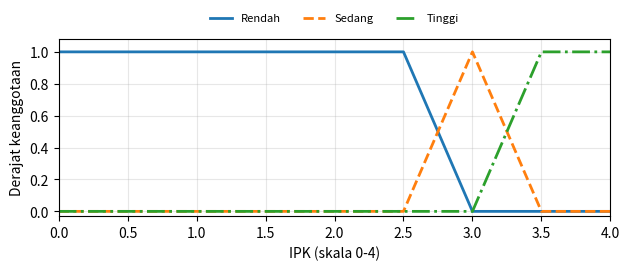
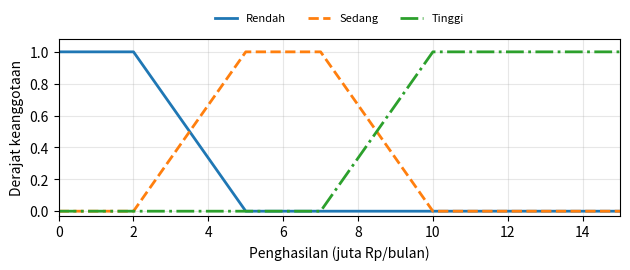
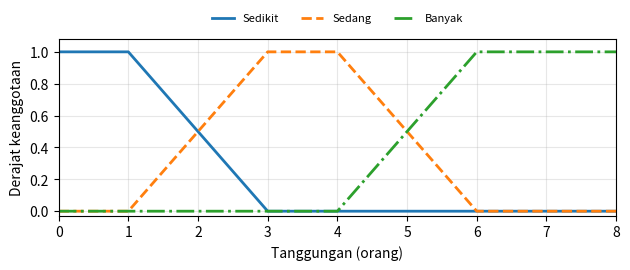
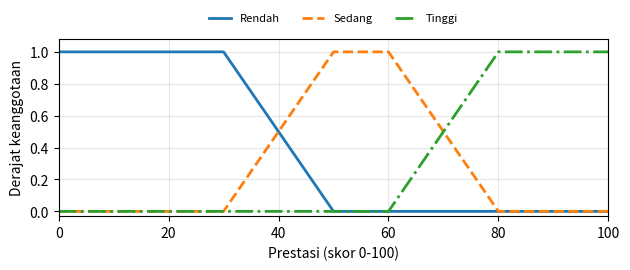
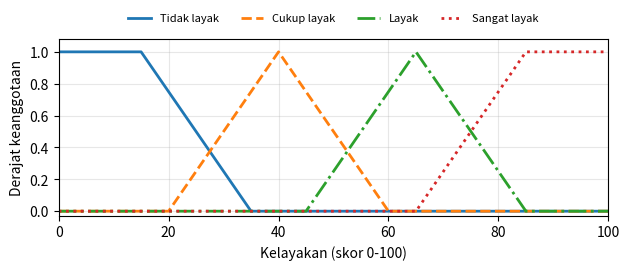
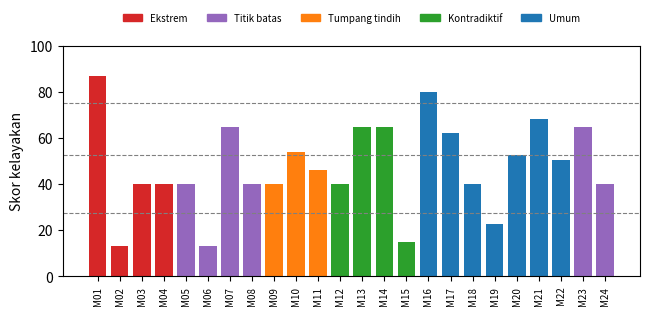
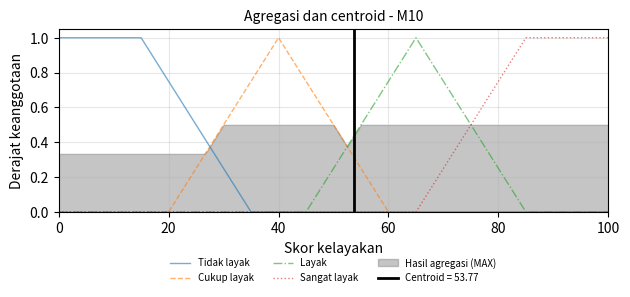
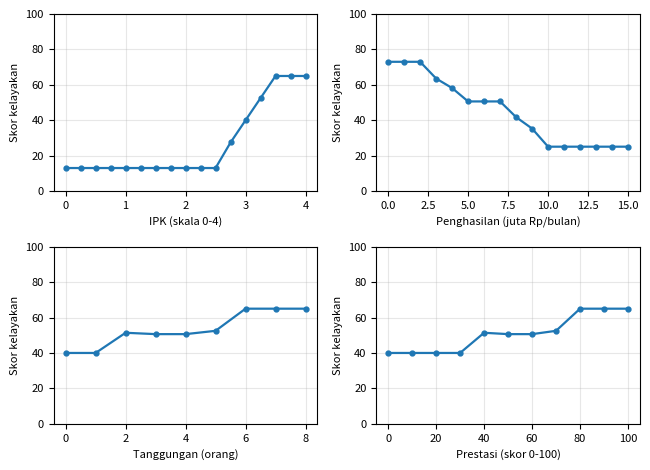

Write the Python code that produced these figures, in order.
# -*- coding: utf-8 -*-
"""
SPK Kelayakan Penerima Beasiswa - Logika Fuzzy Metode Mamdani
Tugas Projek Logika Fuzzy

Operator   : AND = MIN, implikasi = MIN, agregasi = MAX, defuzzifikasi = centroid
Grid output: z = 0, 0.5, 1.0, ..., 100 (201 titik, interval 0,5)

Cara pakai
  python fuzzy_beasiswa.py                      -> jalankan seluruh pengujian, validasi,
                                                   sensitivitas, simpan grafik/CSV/JSON
  python fuzzy_beasiswa.py --ipk 3.4 --peng 4 --tang 5 --pres 70
                                                -> hitung satu mahasiswa

Kebutuhan: numpy, pandas, matplotlib  (sudah tersedia di Google Colab)
"""
import argparse
import json
import os

import numpy as np
import pandas as pd
import matplotlib

matplotlib.use("Agg")
import matplotlib.pyplot as plt

OUT_DIR = "hasil_fuzzy"
INPUTS = ["IPK", "Penghasilan", "Tanggungan", "Prestasi"]
OUTPUT = "Kelayakan"

# ----------------------------------------------------------------------------
# 1. FUNGSI KEANGGOTAAN  (semua parameter ada di sini agar mudah diperiksa)
#    ("tri", (a,b,c))      -> segitiga
#    ("trap", (a,b,c,d))   -> trapesium (bahu kiri: a=b ; bahu kanan: c=d)
#    Input memakai partisi Ruspini: himpunan bertetangga selalu berjumlah 1,
#    berpotongan di mu = 0,5 -> tidak ada celah dan skor lebih monoton.
# ----------------------------------------------------------------------------
VAR = {
    "IPK": {
        "semesta": (0, 4), "satuan": "skala 0-4",
        "himpunan": {
            "Rendah": ("trap", (0, 0, 2.5, 3.0)),
            "Sedang": ("tri", (2.5, 3.0, 3.5)),
            "Tinggi": ("trap", (3.0, 3.5, 4.0, 4.0)),
        },
    },
    "Penghasilan": {
        "semesta": (0, 15), "satuan": "juta Rp/bulan",
        "himpunan": {
            "Rendah": ("trap", (0, 0, 2, 5)),
            "Sedang": ("trap", (2, 5, 7, 10)),
            "Tinggi": ("trap", (7, 10, 15, 15)),
        },
    },
    "Tanggungan": {
        "semesta": (0, 8), "satuan": "orang",
        "himpunan": {
            "Sedikit": ("trap", (0, 0, 1, 3)),
            "Sedang": ("trap", (1, 3, 4, 6)),
            "Banyak": ("trap", (4, 6, 8, 8)),
        },
    },
    "Prestasi": {
        "semesta": (0, 100), "satuan": "skor 0-100",
        "himpunan": {
            "Rendah": ("trap", (0, 0, 30, 50)),
            "Sedang": ("trap", (30, 50, 60, 80)),
            "Tinggi": ("trap", (60, 80, 100, 100)),
        },
    },
    "Kelayakan": {
        "semesta": (0, 100), "satuan": "skor 0-100",
        "himpunan": {
            "Tidak layak": ("trap", (0, 0, 15, 35)),
            "Cukup layak": ("tri", (20, 40, 60)),
            "Layak": ("tri", (45, 65, 85)),
            "Sangat layak": ("trap", (65, 85, 100, 100)),
        },
    },
}


def trapmf(x, a, b, c, d):
    """Fungsi keanggotaan trapesium (juga menangani bahu a=b atau c=d)."""
    x = float(x)
    if x < a or x > d:
        return 0.0
    if b <= x <= c:
        return 1.0
    if x < b:
        return (x - a) / (b - a)
    return (d - x) / (d - c)


def mu(var, himpunan, x):
    tipe, p = VAR[var]["himpunan"][himpunan]
    if tipe == "tri":
        a, b, c = p
        return trapmf(x, a, b, b, c)
    return trapmf(x, *p)


# ----------------------------------------------------------------------------
# 2. BASIS ATURAN - faktorial lengkap 3x3x3x3 = 81 aturan
#    Setiap kombinasi kategori diberi poin (0/1/2) lalu dibobot:
#    IPK x3, Penghasilan x3, Tanggungan x2, Prestasi x2  -> total 0..20
#    Total <= 7 : Tidak layak | 8-11 : Cukup layak | 12-15 : Layak | >= 16 : Sangat layak
#    Karena SEMUA kombinasi kategori punya aturan, tidak ada celah cakupan.
# ----------------------------------------------------------------------------
TL, CL, L, SL = "Tidak layak", "Cukup layak", "Layak", "Sangat layak"
_KATEGORI = {  # urutan: poin 0, 1, 2 (poin besar = lebih mendukung kelayakan)
    "IPK": ["Rendah", "Sedang", "Tinggi"],
    "Penghasilan": ["Tinggi", "Sedang", "Rendah"],
    "Tanggungan": ["Sedikit", "Sedang", "Banyak"],
    "Prestasi": ["Rendah", "Sedang", "Tinggi"],
}
_BOBOT = {"IPK": 3, "Penghasilan": 3, "Tanggungan": 2, "Prestasi": 2}


def _keluaran(total):
    if total <= 7:
        return TL
    if total <= 11:
        return CL
    if total <= 15:
        return L
    return SL


RULES = []
for _i in range(3):
    for _p in range(3):
        for _t in range(3):
            for _r in range(3):
                _tot = 3 * _i + 3 * _p + 2 * _t + 2 * _r
                RULES.append(dict(no=len(RULES) + 1,
                                  IPK=_KATEGORI["IPK"][_i], Penghasilan=_KATEGORI["Penghasilan"][_p],
                                  Tanggungan=_KATEGORI["Tanggungan"][_t], Prestasi=_KATEGORI["Prestasi"][_r],
                                  poin=_tot, out=_keluaran(_tot)))

# ----------------------------------------------------------------------------
# 3. MESIN INFERENSI MAMDANI
# ----------------------------------------------------------------------------
Z = np.arange(0, 100.0001, 0.5)  # grid output, interval 0,5
OUT_MU = {k: np.array([mu(OUTPUT, k, z) for z in Z]) for k in VAR[OUTPUT]["himpunan"]}


def fuzzifikasi(x):
    return {v: {h: mu(v, h, x[v]) for h in VAR[v]["himpunan"]} for v in INPUTS}


def alpha_aturan(fz):
    """alpha-predikat tiap aturan, AND = MIN."""
    hasil = []
    for r in RULES:
        nilai = [fz[v][r[v]] for v in INPUTS if r[v] is not None]
        hasil.append(min(nilai))
    return hasil


def label_keputusan(skor):
    """Himpunan output dengan derajat tertinggi pada skor crisp.
    Seri di titik silang (27,5 / 52,5 / 75) -> pilih kategori yang lebih tinggi."""
    derajat = {k: mu(OUTPUT, k, skor) for k in VAR[OUTPUT]["himpunan"]}
    tertinggi = max(derajat.values())
    return [k for k, d in derajat.items() if d >= tertinggi - 1e-9][-1]


def infer(ipk, peng, tang, pres):
    x = {"IPK": ipk, "Penghasilan": peng, "Tanggungan": tang, "Prestasi": pres}
    for v in INPUTS:  # validasi semesta
        lo, hi = VAR[v]["semesta"]
        if not lo <= x[v] <= hi:
            raise ValueError(f"{v}={x[v]} di luar semesta [{lo}, {hi}]")
    fz = fuzzifikasi(x)
    alpha = alpha_aturan(fz)
    agg = np.zeros_like(Z)
    for r, a in zip(RULES, alpha):
        agg = np.maximum(agg, np.minimum(a, OUT_MU[r["out"]]))  # implikasi MIN, agregasi MAX
    if agg.sum() == 0:
        raise RuntimeError("Tidak ada aturan aktif (celah basis aturan)")
    skor = float((Z * agg).sum() / agg.sum())  # centroid diskrit
    alpha_out = {k: 0.0 for k in VAR[OUTPUT]["himpunan"]}
    for r, a in zip(RULES, alpha):
        alpha_out[r["out"]] = max(alpha_out[r["out"]], a)
    return dict(x=x, fuzz=fz, alpha=alpha, alpha_out=alpha_out, agg=agg,
                skor=skor, label=label_keputusan(skor))


# ----------------------------------------------------------------------------
# 4. DATA SIMULASI (24 mahasiswa)
# ----------------------------------------------------------------------------
DATA = [
    # id, IPK, penghasilan (juta), tanggungan, prestasi, jenis uji, keterangan
    ("M01", 4.00, 0.0, 8, 100, "Ekstrem", "Semua kriteria paling mendukung"),
    ("M02", 0.00, 15.0, 0, 0, "Ekstrem", "Semua kriteria paling tidak mendukung"),
    ("M03", 4.00, 15.0, 0, 100, "Ekstrem", "Akademik maksimum, kebutuhan ekonomi minimum"),
    ("M04", 0.00, 0.0, 8, 0, "Ekstrem", "Akademik minimum, kebutuhan ekonomi maksimum"),
    ("M05", 3.00, 5.0, 3, 50, "Titik batas", "Puncak IPK sedang; awal inti Sedang pada Penghasilan, Tanggungan, Prestasi"),
    ("M06", 2.50, 2.0, 1, 30, "Titik batas", "Ujung bahu Rendah/Sedikit di keempat variabel"),
    ("M07", 3.50, 10.0, 6, 80, "Titik batas", "Awal bahu Tinggi/Banyak di keempat variabel"),
    ("M08", 2.75, 3.5, 2, 40, "Titik batas", "Titik silang mu = 0,5 (Rendah/Sedang) di keempat variabel"),
    ("M09", 2.75, 4.0, 5, 40, "Tumpang tindih", "Beririsan di keempat variabel"),
    ("M10", 3.25, 8.0, 5, 70, "Tumpang tindih", "Beririsan di keempat variabel (contoh perhitungan lengkap)"),
    ("M11", 3.10, 6.5, 3.5, 55, "Tumpang tindih", "Mendekati nilai tengah di semua variabel"),
    ("M12", 3.90, 14.0, 1, 90, "Kontradiktif", "Akademik tinggi, ekonomi mampu, tanggungan sedikit"),
    ("M13", 2.10, 1.0, 7, 85, "Kontradiktif", "IPK rendah, ekonomi lemah, tanggungan banyak, prestasi tinggi"),
    ("M14", 3.80, 1.5, 0, 10, "Kontradiktif", "IPK tinggi, ekonomi lemah, tanpa tanggungan, prestasi rendah"),
    ("M15", 2.00, 12.0, 2, 95, "Kontradiktif", "IPK rendah, ekonomi mampu, prestasi sangat tinggi"),
    ("M16", 3.70, 2.5, 5, 75, "Umum", "Profil kuat dan membutuhkan"),
    ("M17", 3.40, 4.5, 4, 60, "Umum", "Profil menengah ke atas"),
    ("M18", 3.00, 7.0, 3, 45, "Umum", "Profil menengah"),
    ("M19", 2.60, 9.0, 2, 35, "Umum", "Profil menengah ke bawah"),
    ("M20", 3.60, 11.0, 5, 65, "Umum", "IPK tinggi tetapi penghasilan tinggi"),
    ("M21", 2.90, 3.5, 6, 70, "Umum", "Kebutuhan tinggi, akademik sedang"),
    ("M22", 3.20, 5.5, 7, 20, "Umum", "Tanggungan banyak, prestasi rendah"),
    ("M23", 4.00, 7.0, 4, 60, "Titik batas", "IPK di batas atas semesta"),
    ("M24", 3.00, 15.0, 8, 100, "Titik batas", "Penghasilan dan tanggungan di batas atas semesta"),
]
KOLOM = ["ID", "IPK", "Penghasilan", "Tanggungan", "Prestasi", "Jenis uji", "Keterangan"]
CONTOH = "M10"  # mahasiswa untuk perhitungan lengkap


# ----------------------------------------------------------------------------
# 5. PERHITUNGAN MANUAL INDEPENDEN (untuk validasi)
#    Ditulis ulang tanpa memakai fungsi infer()/trapmf() di atas; integrasi
#    centroid memakai langkah 0,01 (jauh lebih halus daripada grid program, 0,5).
# ----------------------------------------------------------------------------
def hitung_manual(ipk, peng, tang, pres, langkah=0.01):
    def segitiga(x, a, b, c):
        if x <= a or x >= c:
            return 0.0
        return (x - a) / (b - a) if x <= b else (c - x) / (c - b)

    def trapesium(x, a, b, c, d):
        if x < a or x > d:
            return 0.0
        if x < b:
            return (x - a) / (b - a)
        if x <= c:
            return 1.0
        return (d - x) / (d - c)

    def derajat(var, h, x):
        t, p = VAR[var]["himpunan"][h]
        return segitiga(x, *p) if t == "tri" else trapesium(x, *p)

    nilai = {"IPK": ipk, "Penghasilan": peng, "Tanggungan": tang, "Prestasi": pres}
    alpha = []
    for r in RULES:
        m = [derajat(v, r[v], nilai[v]) for v in INPUTS if r[v] is not None]
        alpha.append(min(m))
    n = int(round(100 / langkah))
    pembilang = penyebut = 0.0
    for i in range(n + 1):
        z = i * langkah
        mz = 0.0
        for r, a in zip(RULES, alpha):
            mz = max(mz, min(a, derajat(OUTPUT, r["out"], z)))
        pembilang += z * mz
        penyebut += mz
    return pembilang / penyebut, alpha


# ----------------------------------------------------------------------------
# 6. PENGUJIAN, COVERAGE, SENSITIVITAS
# ----------------------------------------------------------------------------
def jalankan_pengujian():
    baris = []
    for d in DATA:
        h = infer(*d[1:5])
        baris.append(dict(zip(KOLOM, d), Skor=round(h["skor"], 2), Keputusan=h["label"],
                          Aturan_aktif=int(sum(a > 0 for a in h["alpha"])),
                          Alpha_maks=round(max(h["alpha"]), 3)))
    return pd.DataFrame(baris)


def cek_coverage():
    """Pindai grid 4 dimensi: adakah kombinasi input valid dengan semua aturan alpha = 0?"""
    sumbu = {
        "IPK": np.round(np.arange(0, 4.0001, 0.1), 4),
        "Penghasilan": np.round(np.arange(0, 15.0001, 0.5), 4),
        "Tanggungan": np.round(np.arange(0, 8.0001, 0.5), 4),
        "Prestasi": np.round(np.arange(0, 100.0001, 5), 4),
    }
    mu_ax = {v: {h: np.array([mu(v, h, x) for x in sumbu[v]]) for h in VAR[v]["himpunan"]}
             for v in INPUTS}
    bentuk = [len(sumbu[v]) for v in INPUTS]

    def bc(arr, idx):
        s = [1] * 4
        s[idx] = -1
        return arr.reshape(s)

    maks_semua = np.zeros(bentuk)
    maks_per_aturan = []
    for r in RULES:
        a = np.ones(bentuk)
        for i, v in enumerate(INPUTS):
            if r[v] is not None:
                a = np.minimum(a, bc(mu_ax[v][r[v]], i))
        maks_per_aturan.append(float(a.max()))
        maks_semua = np.maximum(maks_semua, a)
    return dict(jumlah_titik=int(maks_semua.size),
                titik_tanpa_aturan=int((maks_semua <= 0).sum()),
                alpha_maks_terkecil=float(maks_semua.min()),
                alpha_maks_per_aturan=maks_per_aturan)


def cek_semesta_himpunan():
    """Setiap titik semesta tiap variabel harus punya derajat > 0 pada minimal satu himpunan."""
    hasil = {}
    for v in VAR:
        lo, hi = VAR[v]["semesta"]
        xs = np.linspace(lo, hi, 4001)
        tertinggi = [max(mu(v, h, x) for h in VAR[v]["himpunan"]) for x in xs]
        hasil[v] = dict(min_derajat_maks=float(min(tertinggi)))
    return hasil


BASE = {"IPK": 3.2, "Penghasilan": 6.0, "Tanggungan": 4, "Prestasi": 60}


def sensitivitas():
    langkah = {"IPK": 0.25, "Penghasilan": 1.0, "Tanggungan": 1.0, "Prestasi": 10.0}
    hasil = {}
    for v in INPUTS:
        lo, hi = VAR[v]["semesta"]
        nilai = np.round(np.arange(lo, hi + 1e-9, langkah[v]), 4)
        skor = []
        for n in nilai:
            x = dict(BASE)
            x[v] = float(n)
            skor.append(round(infer(x["IPK"], x["Penghasilan"], x["Tanggungan"], x["Prestasi"])["skor"], 2))
        hasil[v] = dict(nilai=[float(n) for n in nilai], skor=skor)
    return hasil


# ----------------------------------------------------------------------------
# 7. GRAFIK
# ----------------------------------------------------------------------------
GAYA = [("tab:blue", "-"), ("tab:orange", "--"), ("tab:green", "-."), ("tab:red", ":")]


def plot_mf(var):
    lo, hi = VAR[var]["semesta"]
    xs = np.linspace(lo, hi, 1201)
    fig, ax = plt.subplots(figsize=(6.4, 2.9))
    for (h, _), (w, ls) in zip(VAR[var]["himpunan"].items(), GAYA):
        ax.plot(xs, [mu(var, h, x) for x in xs], color=w, ls=ls, lw=2, label=h)
    ax.set_xlim(lo, hi)
    ax.set_ylim(-0.03, 1.08)
    ax.set_xlabel(f"{var} ({VAR[var]['satuan']})")
    ax.set_ylabel("Derajat keanggotaan")
    ax.grid(alpha=0.3)
    ax.legend(loc="upper center", ncol=4, fontsize=8, bbox_to_anchor=(0.5, 1.2), frameon=False)
    fig.tight_layout()
    fig.savefig(os.path.join(OUT_DIR, f"mf_{var}.png"), dpi=200)
    plt.close(fig)


def plot_agregasi(h, nama):
    fig, ax = plt.subplots(figsize=(6.4, 3.2))
    for (k, _), (w, ls) in zip(VAR[OUTPUT]["himpunan"].items(), GAYA):
        ax.plot(Z, OUT_MU[k], color=w, ls=ls, lw=1, alpha=0.6, label=k)
    ax.fill_between(Z, h["agg"], color="gray", alpha=0.45, label="Hasil agregasi (MAX)")
    ax.axvline(h["skor"], color="black", lw=2, label=f"Centroid = {h['skor']:.2f}")
    ax.set_xlim(0, 100)
    ax.set_ylim(0, 1.05)
    ax.set_xlabel("Skor kelayakan")
    ax.set_ylabel("Derajat keanggotaan")
    ax.set_title(f"Agregasi dan centroid - {nama}", fontsize=10)
    ax.grid(alpha=0.3)
    ax.legend(fontsize=7, ncol=3, loc="upper center", bbox_to_anchor=(0.5, -0.2), frameon=False)
    fig.tight_layout()
    fig.savefig(os.path.join(OUT_DIR, "agregasi_contoh.png"), dpi=200)
    plt.close(fig)


def plot_sensitivitas(sens):
    fig, axs = plt.subplots(2, 2, figsize=(6.6, 4.8))
    for ax, v in zip(axs.ravel(), INPUTS):
        ax.plot(sens[v]["nilai"], sens[v]["skor"], "o-", ms=3.5, lw=1.6)
        ax.set_xlabel(f"{v} ({VAR[v]['satuan']})", fontsize=8)
        ax.set_ylabel("Skor kelayakan", fontsize=8)
        ax.set_ylim(0, 100)
        ax.grid(alpha=0.3)
        ax.tick_params(labelsize=8)
    fig.tight_layout()
    fig.savefig(os.path.join(OUT_DIR, "sensitivitas.png"), dpi=200)
    plt.close(fig)


def plot_hasil(df):
    fig, ax = plt.subplots(figsize=(6.6, 3.3))
    warna = {"Ekstrem": "tab:red", "Titik batas": "tab:purple", "Tumpang tindih": "tab:orange",
             "Kontradiktif": "tab:green", "Umum": "tab:blue"}
    ax.bar(df["ID"], df["Skor"], color=[warna[j] for j in df["Jenis uji"]])
    for y in (27.5, 52.5, 75):
        ax.axhline(y, color="gray", ls="--", lw=0.8)
    ax.set_ylim(0, 100)
    ax.set_ylabel("Skor kelayakan")
    ax.tick_params(axis="x", rotation=90, labelsize=7)
    handles = [plt.Rectangle((0, 0), 1, 1, color=c) for c in warna.values()]
    ax.legend(handles, warna.keys(), fontsize=7, ncol=5, loc="upper center",
              bbox_to_anchor=(0.5, 1.18), frameon=False)
    fig.tight_layout()
    fig.savefig(os.path.join(OUT_DIR, "hasil_pengujian.png"), dpi=200)
    plt.close(fig)


# ----------------------------------------------------------------------------
# 8. PROGRAM UTAMA
# ----------------------------------------------------------------------------
def main():
    ap = argparse.ArgumentParser()
    ap.add_argument("--ipk", type=float)
    ap.add_argument("--peng", type=float, help="penghasilan orang tua (juta Rp/bulan)")
    ap.add_argument("--tang", type=float, help="jumlah tanggungan")
    ap.add_argument("--pres", type=float, help="skor prestasi 0-100")
    a = ap.parse_args()

    if None not in (a.ipk, a.peng, a.tang, a.pres):
        h = infer(a.ipk, a.peng, a.tang, a.pres)
        print(f"Skor kelayakan = {h['skor']:.2f}  ->  {h['label']}")
        for v in INPUTS:
            print(f"  {v}: " + ", ".join(f"{k}={d:.3f}" for k, d in h["fuzz"][v].items()))
        for r, al in zip(RULES, h["alpha"]):
            if al > 0:
                print(f"  R{r['no']:<2d} alpha={al:.3f} -> {r['out']}")
        return

    os.makedirs(OUT_DIR, exist_ok=True)

    # grafik fungsi keanggotaan
    for v in VAR:
        plot_mf(v)

    # basis aturan + coverage
    cov = cek_coverage()
    sem = cek_semesta_himpunan()
    print("Coverage:", {k: v for k, v in cov.items() if k != "alpha_maks_per_aturan"})
    print("Semesta :", sem)

    # pengujian
    df = jalankan_pengujian()
    df.to_csv(os.path.join(OUT_DIR, "hasil_pengujian.csv"), index=False, encoding="utf-8-sig")
    plot_hasil(df)
    print(df[["ID", "IPK", "Penghasilan", "Tanggungan", "Prestasi", "Skor", "Keputusan",
              "Aturan_aktif"]].to_string(index=False))

    # contoh perhitungan lengkap
    c = next(d for d in DATA if d[0] == CONTOH)
    hc = infer(*c[1:5])
    plot_agregasi(hc, CONTOH)
    ringkas = []
    for z0 in range(0, 101, 5):
        i = int(z0 / 0.5)
        ringkas.append(dict(z=z0, mu=round(float(hc["agg"][i]), 4)))
    contoh = dict(
        id=CONTOH, x=hc["x"], fuzz=hc["fuzz"],
        aturan_aktif=[dict(no=r["no"], alpha=round(al, 4), out=r["out"],
                           kondisi={v: r[v] for v in INPUTS if r[v]})
                      for r, al in zip(RULES, hc["alpha"]) if al > 0],
        alpha_out={k: round(v, 4) for k, v in hc["alpha_out"].items()},
        tabel_z=ringkas,
        sum_mu=float(hc["agg"].sum()), sum_zmu=float((Z * hc["agg"]).sum()),
        skor=hc["skor"], label=hc["label"],
    )

    # validasi manual vs program
    kasus = ["M01", "M05", "M10", "M12", "M16"]
    validasi = []
    for k in kasus:
        d = next(t for t in DATA if t[0] == k)
        prog = infer(*d[1:5])["skor"]
        man, _ = hitung_manual(*d[1:5])
        validasi.append(dict(id=k, program=round(prog, 4), manual=round(man, 4),
                             selisih=round(abs(prog - man), 4)))
    print("Validasi:", validasi)

    # sensitivitas
    sens = sensitivitas()
    plot_sensitivitas(sens)
    for v in INPUTS:
        print(v, list(zip(sens[v]["nilai"], sens[v]["skor"])))
    pd.DataFrame({f"{v}_{k}": pd.Series(sens[v][k]) for v in INPUTS for k in ("nilai", "skor")}) \
        .to_csv(os.path.join(OUT_DIR, "sensitivitas.csv"), index=False)

    # simpan semuanya untuk laporan
    pd.DataFrame(RULES).to_csv(os.path.join(OUT_DIR, "aturan_fuzzy.csv"), index=False, encoding="utf-8-sig")
    with open(os.path.join(OUT_DIR, "results.json"), "w", encoding="utf-8") as f:
        json.dump(dict(var=VAR, rules=RULES, coverage=cov, semesta=sem,
                       tests=df.to_dict("records"), contoh=contoh, validasi=validasi,
                       sens=sens, base=BASE), f, ensure_ascii=False, indent=1)
    print(f"\nSelesai. Semua keluaran ada di folder '{OUT_DIR}/'")


if __name__ == "__main__":
    main()
